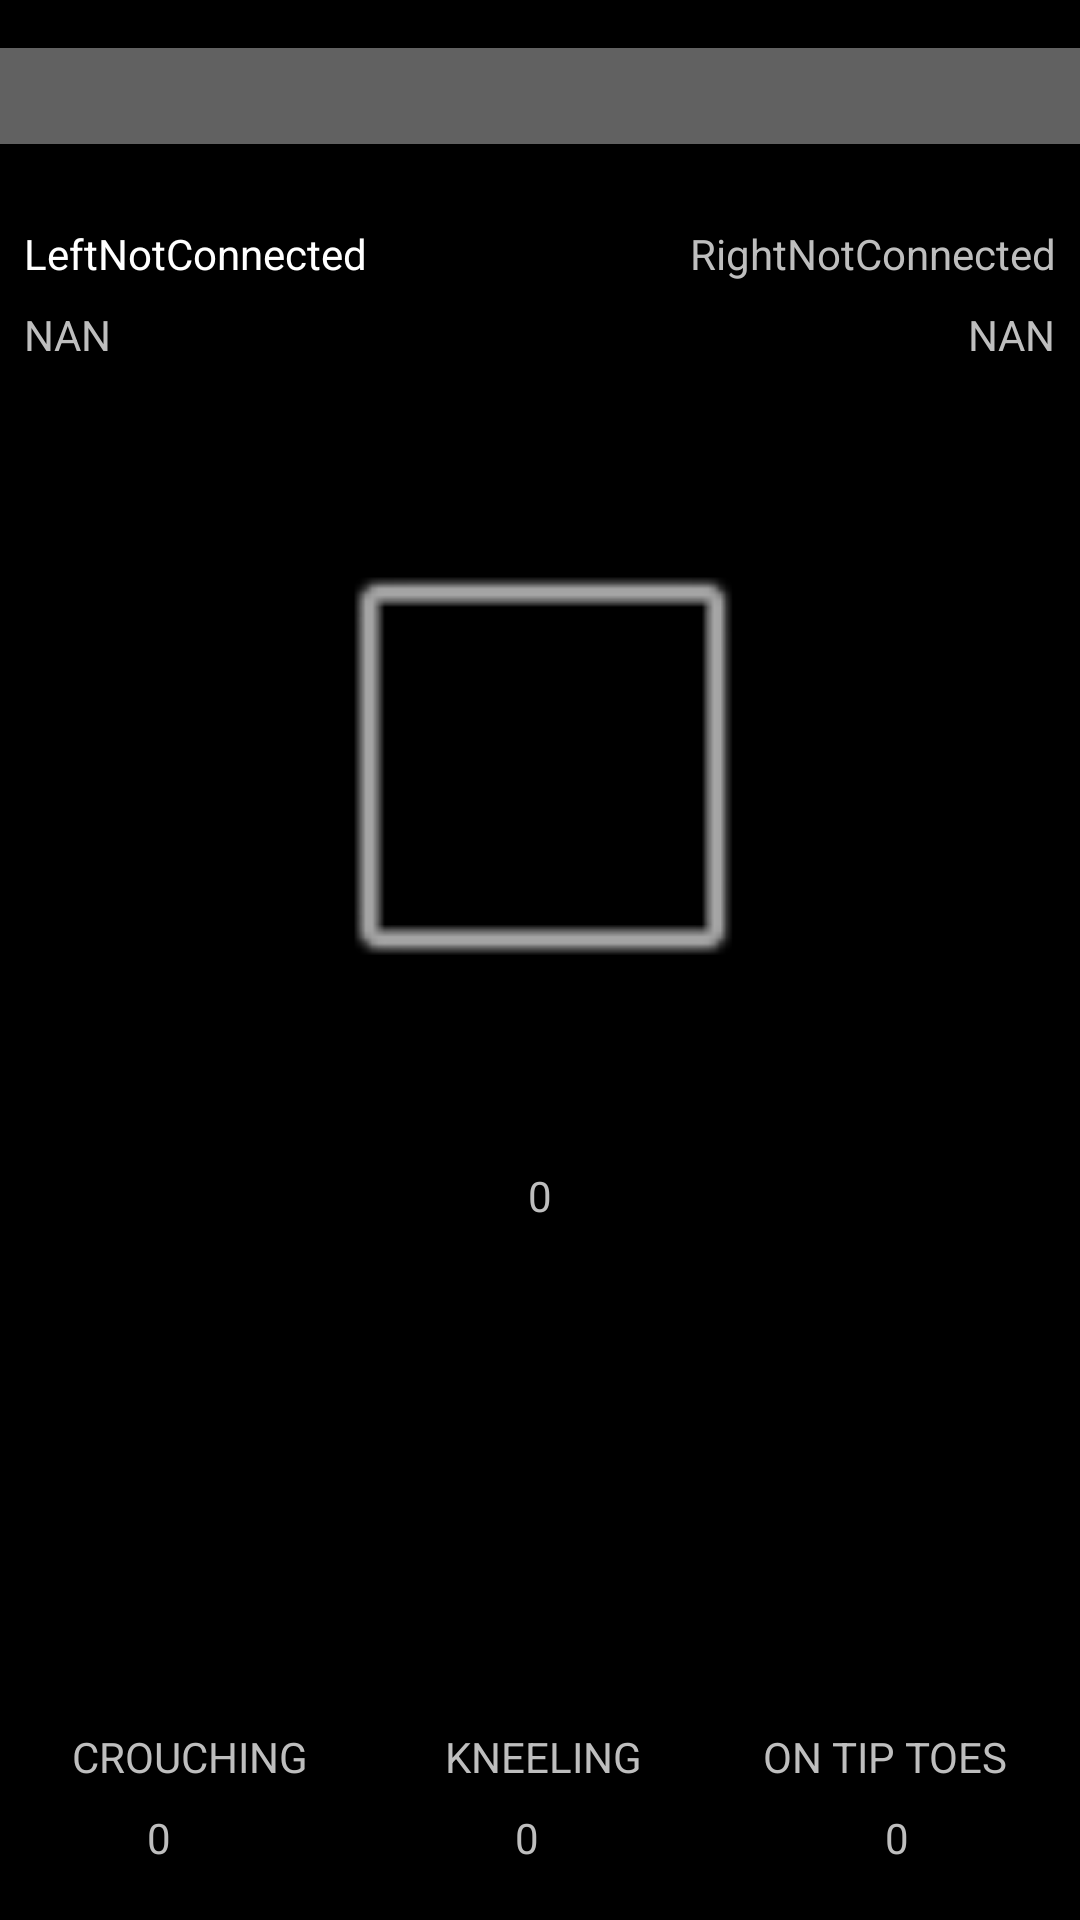

Android layout source for this screen:
<!-- AndroidManifest.xml: application theme AppTheme -->
<!-- res/layout/activity_main.xml -->
<?xml version="1.0" encoding="utf-8"?>
<android.support.constraint.ConstraintLayout xmlns:android="http://schemas.android.com/apk/res/android"
    xmlns:app="http://schemas.android.com/apk/res-auto"
    xmlns:tools="http://schemas.android.com/tools"
    android:id="@+id/myroot"
    android:layout_width="match_parent"
    android:layout_height="match_parent"
    android:theme="@android:style/Theme.Black"
    android:background="@color/fBlack"
    tools:context="com.example.fadi.testingrx.MainActivity">

    <android.support.v7.widget.Toolbar
        android:id="@+id/mainActivity_toolbar"
        android:layout_width="0dp"
        android:layout_height="32dp"
        android:layout_marginLeft="0dp"
        android:layout_marginRight="0dp"
        android:layout_marginTop="16dp"
        android:background="?attr/colorPrimary"
        android:elevation="4dp"
        android:theme="@style/ThemeOverlay.AppCompat.ActionBar"
        app:layout_constraintLeft_toLeftOf="parent"
        app:layout_constraintRight_toRightOf="parent"
        app:layout_constraintTop_toTopOf="parent"
        app:popupTheme="@style/ThemeOverlay.AppCompat.Light"
        app:layout_constraintHorizontal_bias="0.0" />


    <ImageView
        android:id="@+id/currentPostureImageView"
        android:layout_width="210dp"
        android:layout_height="228dp"
        android:layout_marginLeft="8dp"
        android:layout_marginRight="8dp"
        app:layout_constraintLeft_toLeftOf="parent"
        app:layout_constraintRight_toRightOf="parent"
        app:srcCompat="@android:drawable/alert_dark_frame"
        android:layout_marginTop="16dp"
        android:layout_marginStart="8dp"
        android:layout_marginEnd="8dp"
        app:layout_constraintTop_toBottomOf="@+id/mainActivity_toolbar"
        app:layout_constraintHorizontal_bias="0.502"
        android:layout_marginBottom="16dp"
        app:layout_constraintBottom_toTopOf="@+id/kneelingImageView" />

    <ImageView
        android:id="@+id/crouchingImageView"
        android:layout_width="90dp"
        android:layout_height="90dp"
        android:layout_marginBottom="64dp"
        app:layout_constraintBottom_toBottomOf="parent"
        app:srcCompat="@mipmap/ic_launcher"
        android:layout_marginLeft="16dp"
        app:layout_constraintLeft_toLeftOf="parent"
        android:layout_marginStart="16dp" />

    <ImageView
        android:id="@+id/kneelingImageView"
        android:layout_width="90dp"
        android:layout_height="90dp"
        app:srcCompat="@mipmap/ic_launcher"
        app:layout_constraintBottom_toBottomOf="parent"
        android:layout_marginBottom="64dp"
        app:layout_constraintLeft_toRightOf="@+id/crouchingImageView"
        android:layout_marginLeft="8dp"
        app:layout_constraintRight_toLeftOf="@+id/tiptoesImageView"
        android:layout_marginRight="8dp"
        app:layout_constraintHorizontal_bias="0.489"
        android:layout_marginStart="8dp"
        android:layout_marginEnd="8dp" />

    <ImageView
        android:id="@+id/tiptoesImageView"
        android:layout_width="90dp"
        android:layout_height="90dp"
        android:layout_marginBottom="64dp"
        app:layout_constraintBottom_toBottomOf="parent"
        app:srcCompat="@mipmap/ic_launcher"
        android:layout_marginRight="16dp"
        app:layout_constraintRight_toRightOf="parent"
        android:layout_marginEnd="16dp" />

    <TextView
        android:id="@+id/currentPostureCounterTextView"
        android:layout_width="wrap_content"
        android:layout_height="wrap_content"
        android:layout_marginLeft="8dp"
        android:layout_marginRight="8dp"
        android:layout_marginTop="8dp"
        android:text="0"
        app:layout_constraintLeft_toLeftOf="parent"
        app:layout_constraintRight_toRightOf="parent"
        app:layout_constraintTop_toBottomOf="@+id/currentPostureImageView"
        android:layout_marginStart="8dp"
        android:layout_marginEnd="8dp" />

    <TextView
        android:id="@+id/crouchingCounterTextView"
        android:layout_width="wrap_content"
        android:layout_height="wrap_content"
        android:layout_marginLeft="8dp"
        android:layout_marginRight="8dp"
        android:layout_marginTop="8dp"
        android:text="0"
        app:layout_constraintLeft_toLeftOf="@+id/crouchingImageView"
        app:layout_constraintRight_toRightOf="@+id/crouchingImageView"
        app:layout_constraintTop_toBottomOf="@+id/crouchingtextView"
        app:layout_constraintHorizontal_bias="0.378"
        android:layout_marginStart="8dp"
        android:layout_marginEnd="8dp" />

    <TextView
        android:id="@+id/tiptoesCounterTextView"
        android:layout_width="wrap_content"
        android:layout_height="wrap_content"
        android:layout_marginLeft="8dp"
        android:layout_marginRight="8dp"
        android:layout_marginTop="8dp"
        android:text="0"
        app:layout_constraintLeft_toLeftOf="@+id/tiptoesImageView"
        app:layout_constraintRight_toRightOf="@+id/tiptoesImageView"
        app:layout_constraintTop_toBottomOf="@+id/textView9"
        android:layout_marginStart="8dp"
        android:layout_marginEnd="8dp" />

    <TextView
        android:id="@+id/kneelingCounterTextView"
        android:layout_width="wrap_content"
        android:layout_height="wrap_content"
        android:layout_marginRight="8dp"
        android:layout_marginTop="8dp"
        android:text="0"
        app:layout_constraintLeft_toLeftOf="@+id/kneelingImageView"
        app:layout_constraintRight_toRightOf="@+id/kneelingImageView"
        app:layout_constraintTop_toBottomOf="@+id/kneelingtextView"
        android:layout_marginEnd="8dp" />

    <TextView
        android:id="@+id/crouchingtextView"
        android:layout_width="wrap_content"
        android:layout_height="wrap_content"
        android:layout_marginLeft="8dp"
        android:layout_marginRight="8dp"
        android:text="CROUCHING"
        app:layout_constraintLeft_toLeftOf="@+id/crouchingImageView"
        app:layout_constraintRight_toRightOf="@+id/crouchingImageView"
        app:layout_constraintHorizontal_bias="0.0"
        app:layout_constraintTop_toBottomOf="@+id/crouchingImageView"
        android:layout_marginStart="8dp"
        android:layout_marginEnd="8dp" />

    <TextView
        android:id="@+id/kneelingtextView"
        android:layout_width="wrap_content"
        android:layout_height="wrap_content"
        android:layout_marginLeft="8dp"
        android:layout_marginRight="8dp"
        android:text="KNEELING"
        app:layout_constraintLeft_toLeftOf="@+id/kneelingImageView"
        app:layout_constraintRight_toRightOf="@+id/kneelingImageView"
        app:layout_constraintTop_toBottomOf="@+id/kneelingImageView"
        app:layout_constraintHorizontal_bias="0.666"
        android:layout_marginStart="8dp"
        android:layout_marginEnd="8dp" />

    <TextView
        android:id="@+id/textView9"
        android:layout_width="wrap_content"
        android:layout_height="wrap_content"
        android:text="ON TIP TOES"
        app:layout_constraintTop_toBottomOf="@+id/tiptoesImageView"
        app:layout_constraintLeft_toLeftOf="@+id/tiptoesImageView"
        android:layout_marginRight="8dp"
        app:layout_constraintRight_toRightOf="@+id/tiptoesImageView"
        android:layout_marginEnd="8dp" />

    <Button
        android:id="@+id/buttonStartActivityNormal"
        android:layout_width="wrap_content"
        android:layout_height="wrap_content"
        android:layout_marginBottom="16dp"
        android:text="Start"
        android:visibility="invisible"
        app:layout_constraintBottom_toTopOf="@+id/crouchingImageView"
        app:layout_constraintLeft_toLeftOf="@+id/crouchingImageView" />

    <TextView
        android:id="@+id/textViewStepsLabel"
        android:layout_width="wrap_content"
        android:layout_height="wrap_content"
        android:layout_marginBottom="8dp"
        android:layout_marginRight="8dp"
        android:text="TextView"
        android:visibility="invisible"
        app:layout_constraintBottom_toTopOf="@+id/tiptoesImageView"
        app:layout_constraintRight_toRightOf="@+id/tiptoesImageView"
        android:layout_marginEnd="8dp" />

    <TextView
        android:id="@+id/textViewRightConnectionStatus"
        android:layout_width="wrap_content"
        android:layout_height="wrap_content"
        android:layout_marginRight="8dp"
        android:text="RightNotConnected"
        app:layout_constraintRight_toRightOf="parent"
        app:layout_constraintTop_toBottomOf="@+id/textViewRTRightMac" />

    <TextView
        android:id="@+id/textViewLeftConnectionStatus"
        android:layout_width="wrap_content"
        android:layout_height="wrap_content"
        android:layout_marginLeft="8dp"
        android:text="LeftNotConnected"
        android:textColor="@color/white"
        app:layout_constraintLeft_toLeftOf="parent"
        app:layout_constraintTop_toBottomOf="@+id/textViewRTLeftMac" />

    <TextView
        android:id="@+id/textViewLeftBatteryValue"
        android:layout_width="wrap_content"
        android:layout_height="wrap_content"
        android:layout_marginLeft="8dp"
        android:layout_marginTop="8dp"
        android:text="NAN"
        app:layout_constraintLeft_toLeftOf="parent"
        app:layout_constraintTop_toBottomOf="@+id/textViewLeftConnectionStatus" />

    <TextView
        android:id="@+id/textViewRightBatteryValue"
        android:layout_width="wrap_content"
        android:layout_height="wrap_content"
        android:layout_marginRight="8dp"
        android:layout_marginTop="8dp"
        android:text="NAN"
        app:layout_constraintRight_toRightOf="parent"
        app:layout_constraintTop_toBottomOf="@+id/textViewRightConnectionStatus" />

    <TextView
        android:id="@+id/textViewRTLeftMac"
        android:layout_width="wrap_content"
        android:layout_height="wrap_content"
        android:layout_marginStart="8dp"
        android:layout_marginTop="8dp"
        android:textColor="@color/black"
        android:text="TextView"
        app:layout_constraintStart_toStartOf="parent"
        app:layout_constraintTop_toBottomOf="@+id/mainActivity_toolbar" />

    <TextView
        android:id="@+id/textViewRTRightMac"
        android:layout_width="wrap_content"
        android:layout_height="wrap_content"
        android:layout_marginEnd="8dp"
        android:layout_marginTop="8dp"
        android:textColor="@color/black"
        android:text="TextView"
        app:layout_constraintEnd_toEndOf="parent"
        app:layout_constraintTop_toBottomOf="@+id/mainActivity_toolbar" />

</android.support.constraint.ConstraintLayout>
<!-- resources referenced by this layout -->
<resources>
  <color name="black">#000</color>
  <color name="fBlack">#000000</color>
  <color name="white">#fff</color>
  <style name="AppTheme" parent="Theme.AppCompat.NoActionBar">
          
          <item name="colorPrimary">@color/colorPrimary</item>
          <item name="colorPrimaryDark">@color/colorPrimaryDark</item>
          <item name="colorAccent">@color/colorAccent</item>
          <item name="colorButtonNormal">@color/colorAccent</item>
          
          <item name="android:windowBackground">@color/black</item>
          <item name="android:actionOverflowButtonStyle">@style/fadiFlowButtonStyle</item>
      </style>
  <color name="colorPrimary">#616161</color>
  <color name="colorPrimaryDark">#373737</color>
  <color name="colorAccent">#ff6600</color>
  <style name="fadiFlowButtonStyle" parent="android:Widget.ActionButton.Overflow">
          <item name="android:src">@drawable/icon_settings</item>
      </style>
  <!-- drawable icon_settings: png bitmap (drawable, 15832 bytes) -->
</resources>
